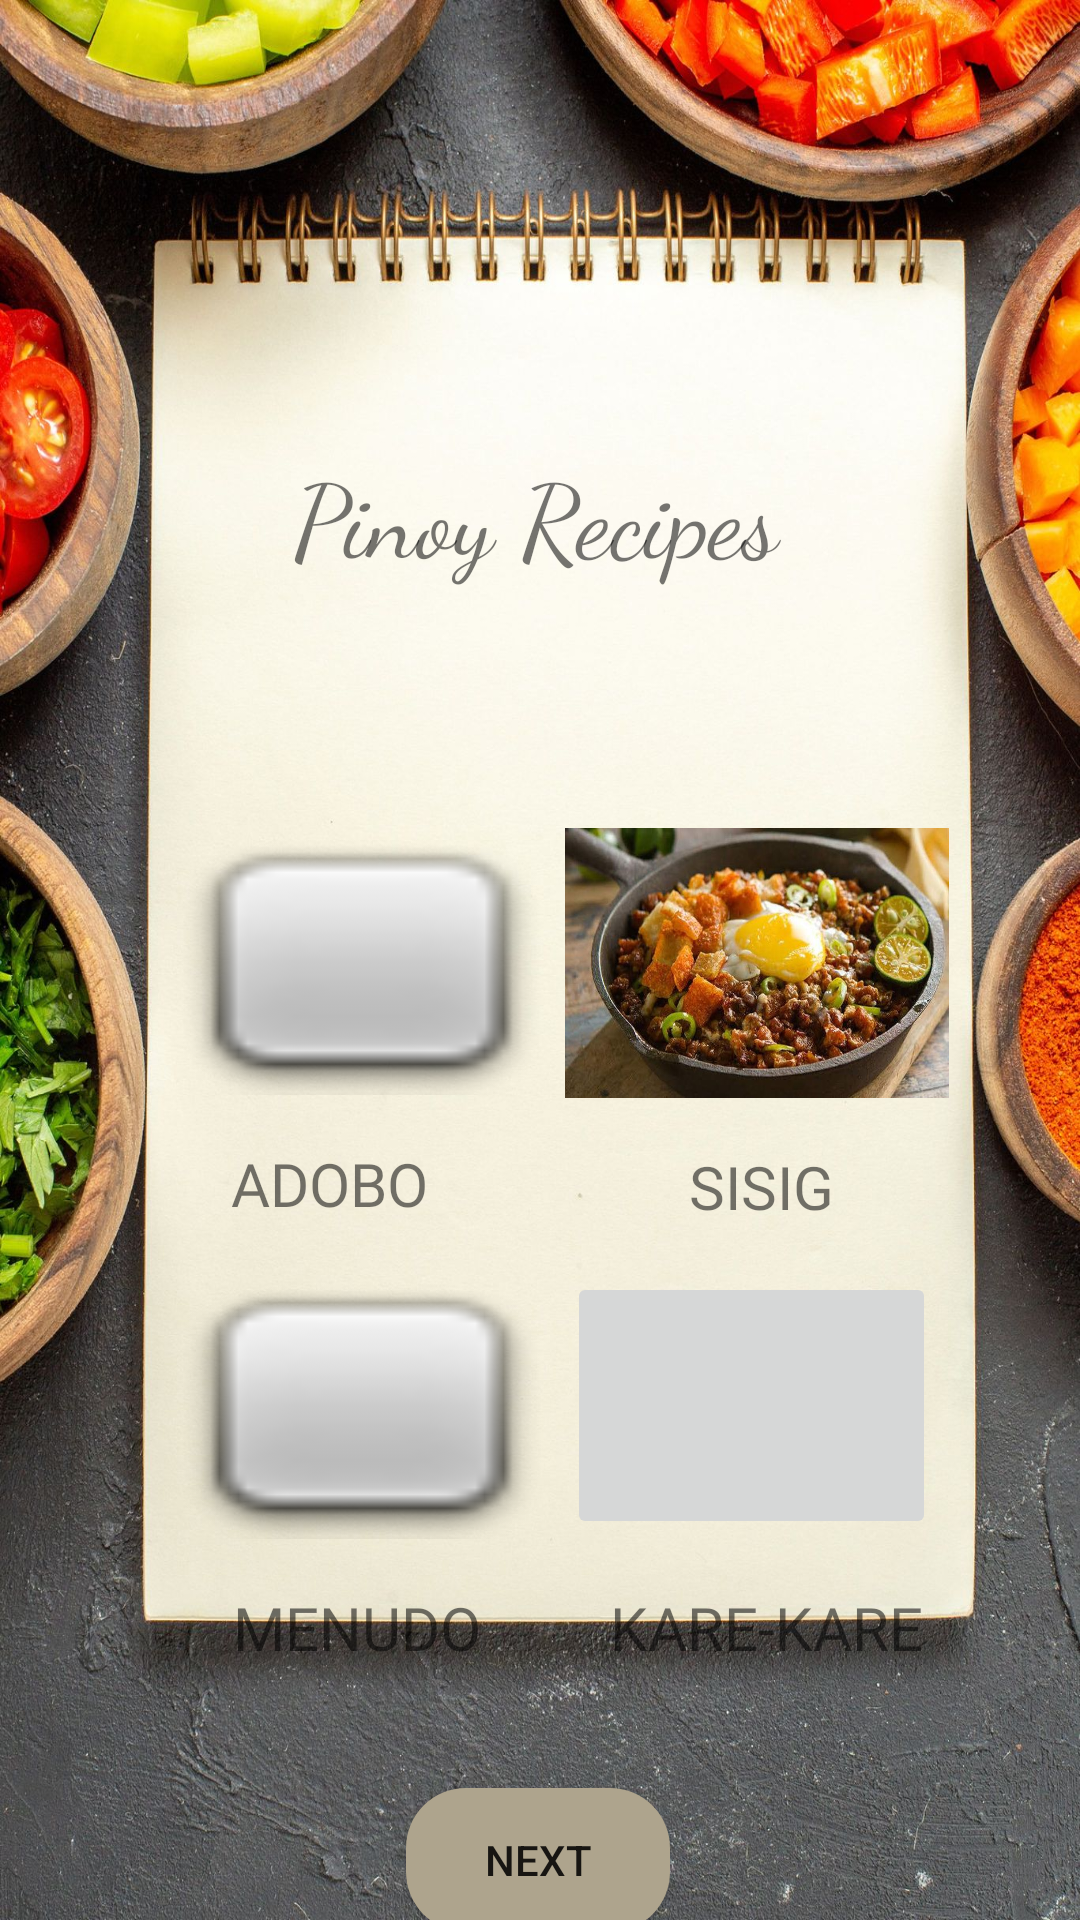

Reconstruct the res/layout file that produces this screen, plus the resources it refers to.
<!-- AndroidManifest.xml: application theme Theme.PinoyRecipeApp -->
<!-- res/layout/activity_main.xml -->
<?xml version="1.0" encoding="utf-8"?>
<androidx.constraintlayout.widget.ConstraintLayout
    xmlns:android="http://schemas.android.com/apk/res/android"
    xmlns:tools="http://schemas.android.com/tools"
    xmlns:app="http://schemas.android.com/apk/res-auto"
    android:id="@+id/main"
    android:layout_width="match_parent"
    android:layout_height="match_parent"
    tools:context=".MainActivity"
    android:background="@drawable/background"
    >

    <ImageButton
        android:id="@+id/btnAdobo"
        android:layout_width="123dp"
        android:layout_height="89dp"
        android:layout_marginTop="276dp"
        android:background="@android:drawable/checkbox_off_background"
        android:scaleType="fitXY"
        app:layout_constraintEnd_toEndOf="parent"
        app:layout_constraintHorizontal_bias="0.249"
        app:layout_constraintStart_toStartOf="parent"
        app:layout_constraintTop_toTopOf="parent"
        app:srcCompat="@drawable/adobo"
        tools:ignore="ContentDescription,SpeakableTextPresentCheck"
        tools:srcCompat="@drawable/adobo" />


    <ImageButton
        android:id="@+id/btnMenudo"
        android:layout_width="123dp"
        android:layout_height="89dp"
        android:layout_marginTop="424dp"
        android:background="@android:drawable/checkbox_off_background"
        android:scaleType="fitXY"
        app:layout_constraintEnd_toEndOf="parent"
        app:layout_constraintHorizontal_bias="0.249"
        app:layout_constraintStart_toStartOf="parent"
        app:layout_constraintTop_toTopOf="parent"
        app:srcCompat="@drawable/menudo"
        tools:ignore="ContentDescription,ImageContrastCheck,SpeakableTextPresentCheck"
        tools:srcCompat="@drawable/menudo" />


    <ImageButton
        android:id="@+id/btnSisig"
        android:layout_width="128dp"
        android:layout_height="90dp"
        android:layout_marginTop="276dp"
        android:background="@android:drawable/checkbox_off_background"
        android:scaleType="fitXY"
        app:layout_constraintEnd_toEndOf="parent"
        app:layout_constraintHorizontal_bias="0.812"
        app:layout_constraintStart_toStartOf="parent"
        app:layout_constraintTop_toTopOf="parent"
        app:srcCompat="@drawable/sisig"
        tools:ignore="ContentDescription,SpeakableTextPresentCheck"
        tools:srcCompat="@drawable/sisig" />


    <TextView
        android:id="@+id/titleTxt"
        android:layout_width="165dp"
        android:layout_height="60dp"
        android:layout_marginTop="148dp"
        android:fontFamily="cursive"
        android:text="@string/title"
        android:textSize="34sp"
        app:layout_constraintEnd_toEndOf="parent"
        app:layout_constraintHorizontal_bias="0.501"
        app:layout_constraintStart_toStartOf="parent"
        app:layout_constraintTop_toTopOf="parent"
        tools:ignore="TextSizeCheck" />


    <TextView
        android:id="@+id/txtAdobo"
        android:layout_width="76dp"
        android:layout_height="26dp"
        android:layout_marginTop="16dp"
        android:fontFamily="@font/permanent_marker"
        android:text="@string/adobo"
        android:textSize="20sp"
        app:layout_constraintEnd_toEndOf="parent"
        app:layout_constraintHorizontal_bias="0.271"
        app:layout_constraintStart_toStartOf="parent"
        app:layout_constraintTop_toBottomOf="@+id/btnAdobo"
        tools:ignore="TextSizeCheck" />

    <TextView
        android:id="@+id/txtSisig"
        android:layout_width="69dp"
        android:layout_height="0dp"
        android:layout_marginTop="16dp"
        android:fontFamily="@font/permanent_marker"
        android:gravity="center"
        android:text="@string/sisig"
        android:textSize="20sp"
        app:layout_constraintEnd_toEndOf="parent"
        app:layout_constraintHorizontal_bias="0.754"
        app:layout_constraintStart_toStartOf="parent"
        app:layout_constraintTop_toBottomOf="@+id/btnSisig"
        tools:ignore="TextSizeCheck" />

    <TextView
        android:id="@+id/txtMenudo"
        android:layout_width="wrap_content"
        android:layout_height="wrap_content"
        android:layout_marginTop="16dp"
        android:fontFamily="@font/permanent_marker"
        android:text="@string/menudo"
        android:textSize="20sp"
        app:layout_constraintEnd_toEndOf="parent"
        app:layout_constraintHorizontal_bias="0.28"
        app:layout_constraintStart_toStartOf="parent"
        app:layout_constraintTop_toBottomOf="@+id/btnMenudo" />

    <TextView
        android:id="@+id/txtKarekare"
        android:layout_width="wrap_content"
        android:layout_height="wrap_content"
        android:layout_marginTop="16dp"
        android:fontFamily="@font/permanent_marker"
        android:text="@string/karekare"
        android:textSize="20sp"
        app:layout_constraintEnd_toEndOf="parent"
        app:layout_constraintHorizontal_bias="0.795"
        app:layout_constraintStart_toStartOf="parent"
        app:layout_constraintTop_toBottomOf="@+id/btnKarekare" />

    <ImageButton
        android:id="@+id/btnKarekare"
        android:layout_width="123dp"
        android:layout_height="89dp"
        android:layout_marginTop="424dp"
        android:scaleType="fitXY"
        app:layout_constraintEnd_toEndOf="parent"
        app:layout_constraintHorizontal_bias="0.798"
        app:layout_constraintStart_toStartOf="parent"
        app:layout_constraintTop_toTopOf="parent"
        app:srcCompat="@drawable/karekare"
        tools:ignore="ContentDescription,SpeakableTextPresentCheck" />

    <Button
        android:id="@+id/btnNext"
        android:layout_width="wrap_content"
        android:layout_height="wrap_content"
        android:layout_marginTop="388dp"
        android:background="@drawable/rounded_corner2"
        android:text="@string/next"
        app:layout_constraintEnd_toEndOf="parent"
        app:layout_constraintHorizontal_bias="0.498"
        app:layout_constraintStart_toStartOf="parent"
        app:layout_constraintTop_toBottomOf="@+id/titleTxt" />

    <Button
        android:id="@+id/btnLogout"
        android:layout_width="wrap_content"
        android:layout_height="wrap_content"
        android:layout_marginTop="32dp"
        android:layout_marginEnd="56dp"
        android:background="@drawable/rounded_corner"
        android:text="@string/logout"
        app:layout_constraintEnd_toEndOf="parent"
        app:layout_constraintTop_toBottomOf="@+id/btnNext" />

    <Button
        android:id="@+id/btnAU"
        android:layout_width="wrap_content"
        android:layout_height="wrap_content"
        android:layout_marginStart="72dp"
        android:layout_marginTop="32dp"
        android:text="@string/about_us"
        android:background="@drawable/rounded_corner"
        app:layout_constraintStart_toStartOf="parent"
        app:layout_constraintTop_toBottomOf="@+id/btnNext" />

</androidx.constraintlayout.widget.ConstraintLayout>
<!-- resources referenced by this layout -->
<resources>
  <!-- drawable background: jpg bitmap (drawable, 401623 bytes) -->
  <!-- drawable rounded_corner (drawable) -->
  <?xml version="1.0" encoding="utf-8"?>
  <shape xmlns:android="http://schemas.android.com/apk/res/android" android:shape="rectangle">
      <solid android:color="@color/beige"/>
      <corners android:radius="500dp"></corners>
  </shape>
  <!-- drawable rounded_corner2 (drawable) -->
  <?xml version="1.0" encoding="utf-8"?>
  <shape xmlns:android="http://schemas.android.com/apk/res/android" android:shape="rectangle">
      <solid android:color="@color/dark_grayish_orange"/>
      <corners android:radius="20dp"></corners>
  </shape>
  <!-- drawable sisig: jpg bitmap (drawable, 58615 bytes) -->
  <string name="about_us">About Us</string>
  <string name="adobo">ADOBO</string>
  <string name="karekare">KARE-KARE</string>
  <string name="logout">Sign Out</string>
  <string name="menudo">MENUDO</string>
  <string name="next">NEXT</string>
  <string name="sisig">SISIG</string>
  <string name="title">Pinoy Recipes</string>
  <style name="Theme.PinoyRecipeApp" parent="Base.Theme.PinoyRecipeApp" />
  <color name="beige">#F5F5DC</color>
  <color name="dark_grayish_orange">#aea48d</color>
  <style name="Base.Theme.PinoyRecipeApp" parent="Theme.AppCompat.Light.NoActionBar">
          
          
      </style>
</resources>
